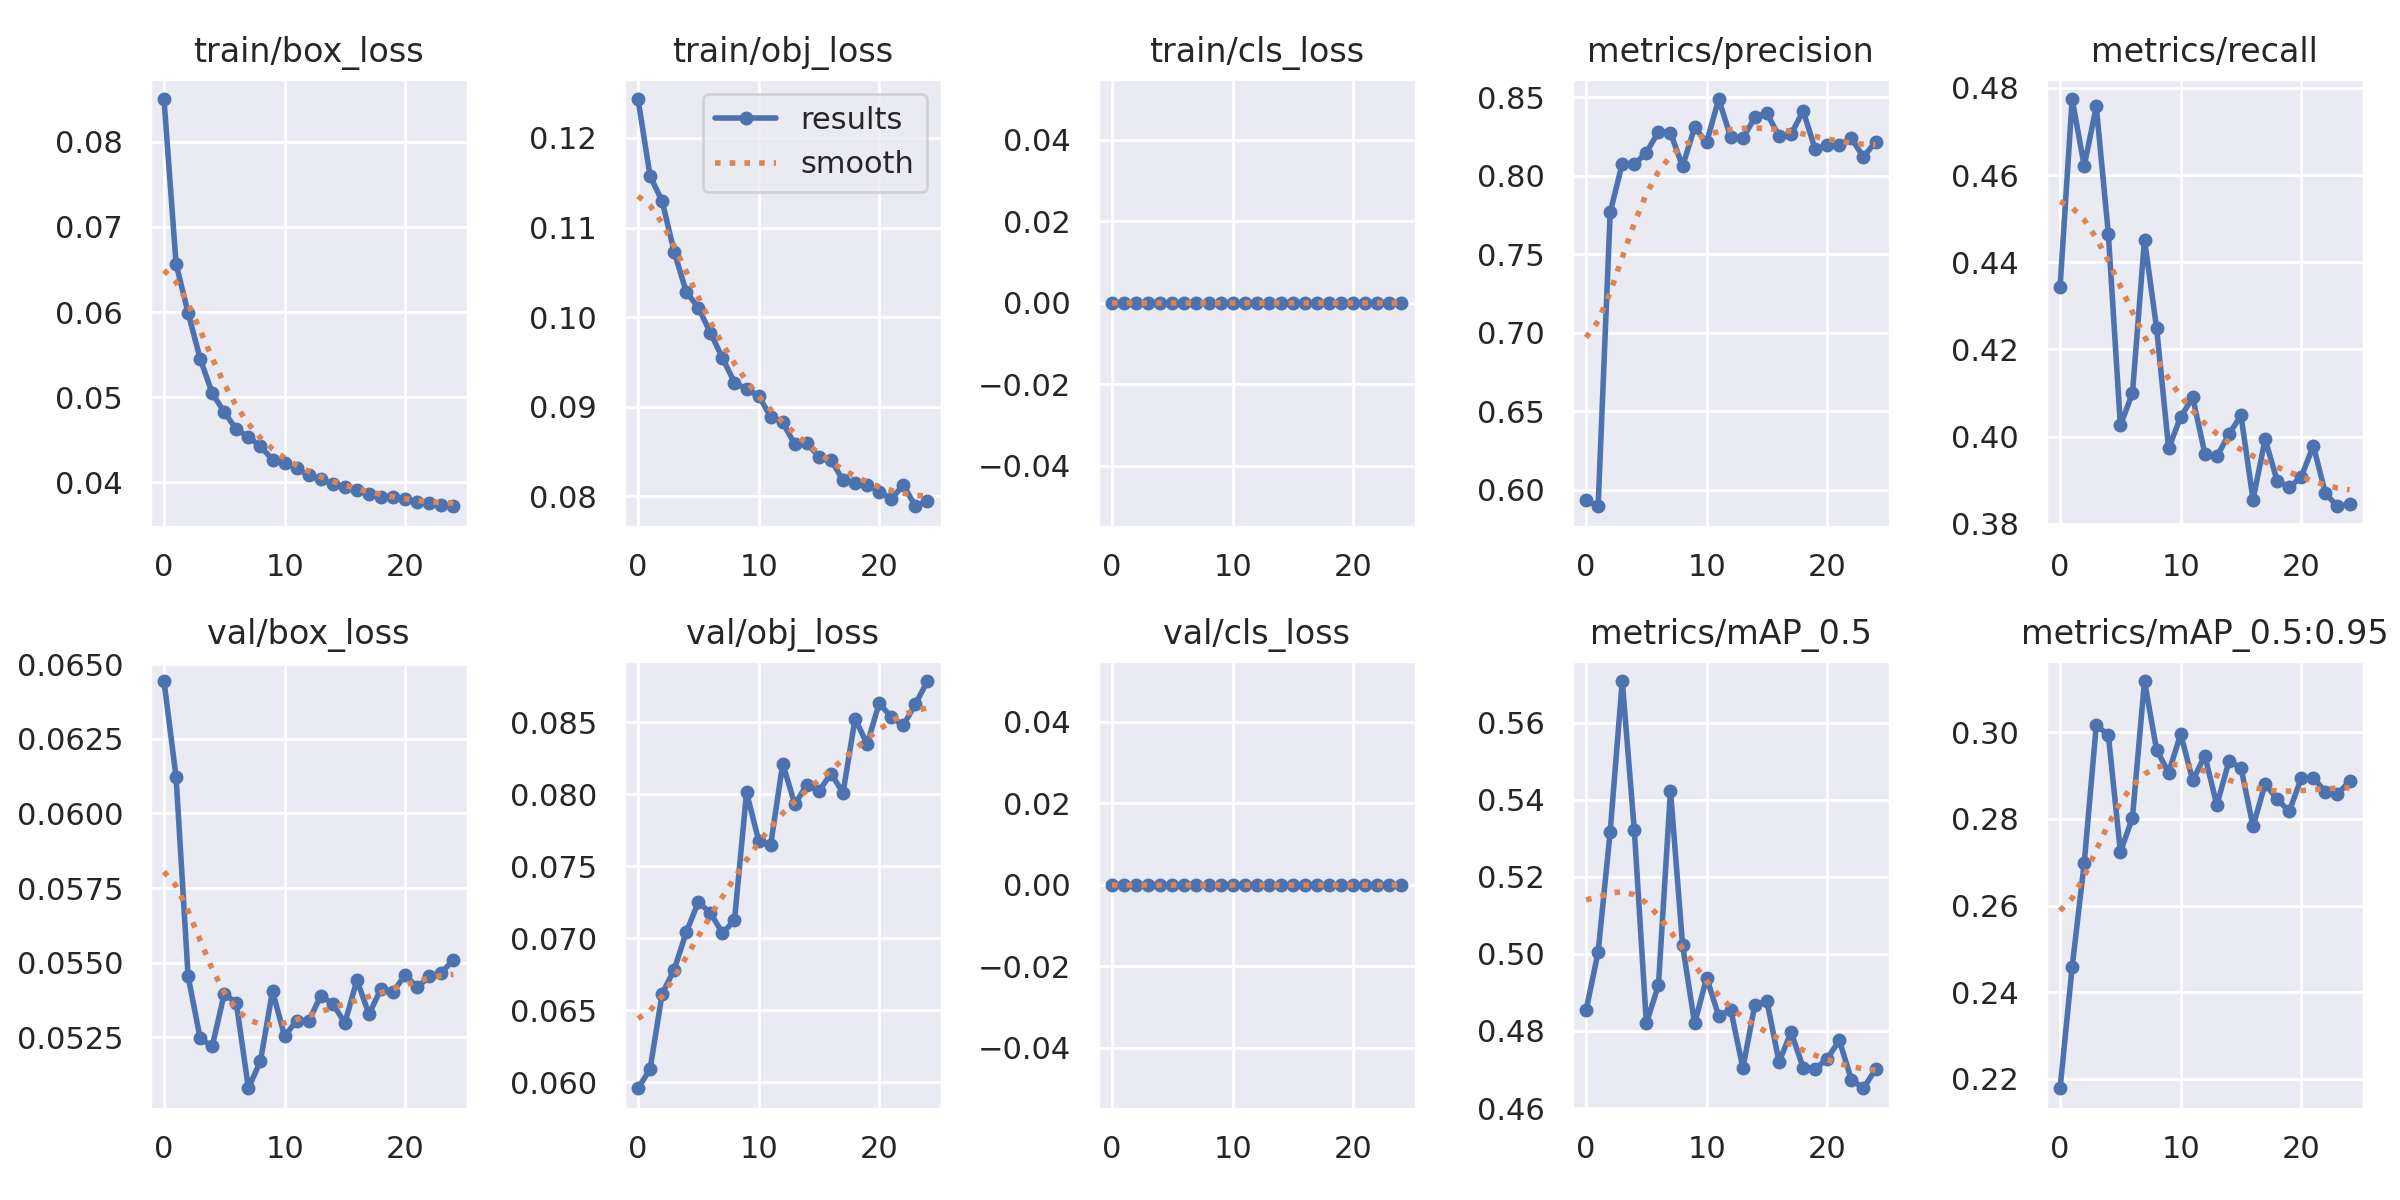

The table this chart was drawn from, first rows:
epoch, train/box_loss, train/obj_loss, train/cls_loss, metrics/precision, metrics/recall, metrics/mAP_0.5, metrics/mAP_0.5:0.95, val/box_loss, val/obj_loss, val/cls_loss, x/lr0, x/lr1, x/lr2
0, 0.08502, 0.1244, 0, 0.5936, 0.4344, 0.4854, 0.2178, 0.06444, 0.05959, 0, 0.07013, 0.003319, 0.003319
1, 0.06568, 0.1158, 0, 0.5895, 0.4775, 0.5005, 0.2458, 0.06123, 0.06091, 0, 0.03987, 0.006389, 0.006389
2, 0.0599, 0.1129, 0, 0.7765, 0.4621, 0.5317, 0.2698, 0.05455, 0.06615, 0, 0.00934, 0.009195, 0.009195
3, 0.05453, 0.1073, 0, 0.8076, 0.4758, 0.5708, 0.3016, 0.05246, 0.06782, 0, 0.008812, 0.008812, 0.008812
4, 0.05047, 0.1028, 0, 0.8071, 0.4466, 0.5322, 0.2994, 0.05219, 0.07042, 0, 0.008812, 0.008812, 0.008812
5, 0.04825, 0.1011, 0, 0.8146, 0.4026, 0.482, 0.2724, 0.05396, 0.07251, 0, 0.008416, 0.008416, 0.008416
6, 0.04622, 0.09826, 0, 0.8279, 0.4099, 0.4919, 0.2803, 0.05364, 0.07178, 0, 0.00802, 0.00802, 0.00802
7, 0.04535, 0.09544, 0, 0.8273, 0.4452, 0.5424, 0.3119, 0.05079, 0.07036, 0, 0.007624, 0.007624, 0.007624
8, 0.04421, 0.09269, 0, 0.8058, 0.4249, 0.5024, 0.296, 0.0517, 0.07125, 0, 0.007228, 0.007228, 0.007228
9, 0.04268, 0.09196, 0, 0.8307, 0.3973, 0.4819, 0.2907, 0.05405, 0.08015, 0, 0.006832, 0.006832, 0.006832
10, 0.04233, 0.0912, 0, 0.8212, 0.4045, 0.4938, 0.2996, 0.05253, 0.0768, 0, 0.006436, 0.006436, 0.006436
11, 0.04167, 0.08887, 0, 0.8487, 0.409, 0.4839, 0.2889, 0.05306, 0.07649, 0, 0.00604, 0.00604, 0.00604
12, 0.04081, 0.08823, 0, 0.8242, 0.3961, 0.4855, 0.2946, 0.05303, 0.08214, 0, 0.005644, 0.005644, 0.005644
13, 0.04036, 0.08578, 0, 0.8237, 0.3954, 0.4703, 0.2832, 0.05389, 0.07931, 0, 0.005248, 0.005248, 0.005248
14, 0.03984, 0.08589, 0, 0.8371, 0.4005, 0.4869, 0.2933, 0.05362, 0.08067, 0, 0.004852, 0.004852, 0.004852
15, 0.03943, 0.08442, 0, 0.8396, 0.4048, 0.4877, 0.2918, 0.05298, 0.08021, 0, 0.004456, 0.004456, 0.004456
16, 0.03905, 0.08407, 0, 0.8251, 0.3855, 0.472, 0.2783, 0.05442, 0.08145, 0, 0.00406, 0.00406, 0.00406
17, 0.03864, 0.08177, 0, 0.8263, 0.3994, 0.4797, 0.2881, 0.05326, 0.08012, 0, 0.003664, 0.003664, 0.003664
18, 0.0383, 0.08148, 0, 0.8411, 0.3898, 0.4705, 0.2846, 0.05413, 0.08527, 0, 0.003268, 0.003268, 0.003268
19, 0.03829, 0.08129, 0, 0.8167, 0.3883, 0.4702, 0.2817, 0.05402, 0.08348, 0, 0.002872, 0.002872, 0.002872
20, 0.038, 0.08052, 0, 0.8193, 0.3907, 0.4728, 0.2894, 0.05459, 0.08634, 0, 0.002476, 0.002476, 0.002476
21, 0.03771, 0.07967, 0, 0.8195, 0.3979, 0.4776, 0.2896, 0.05416, 0.08537, 0, 0.00208, 0.00208, 0.00208
22, 0.03757, 0.08126, 0, 0.8237, 0.3869, 0.4674, 0.2862, 0.05454, 0.08481, 0, 0.001684, 0.001684, 0.001684
23, 0.03731, 0.07888, 0, 0.8117, 0.384, 0.4651, 0.2857, 0.05466, 0.08625, 0, 0.001288, 0.001288, 0.001288
24, 0.03719, 0.07944, 0, 0.8215, 0.3845, 0.47, 0.2887, 0.05509, 0.08787, 0, 0.000892, 0.000892, 0.000892
